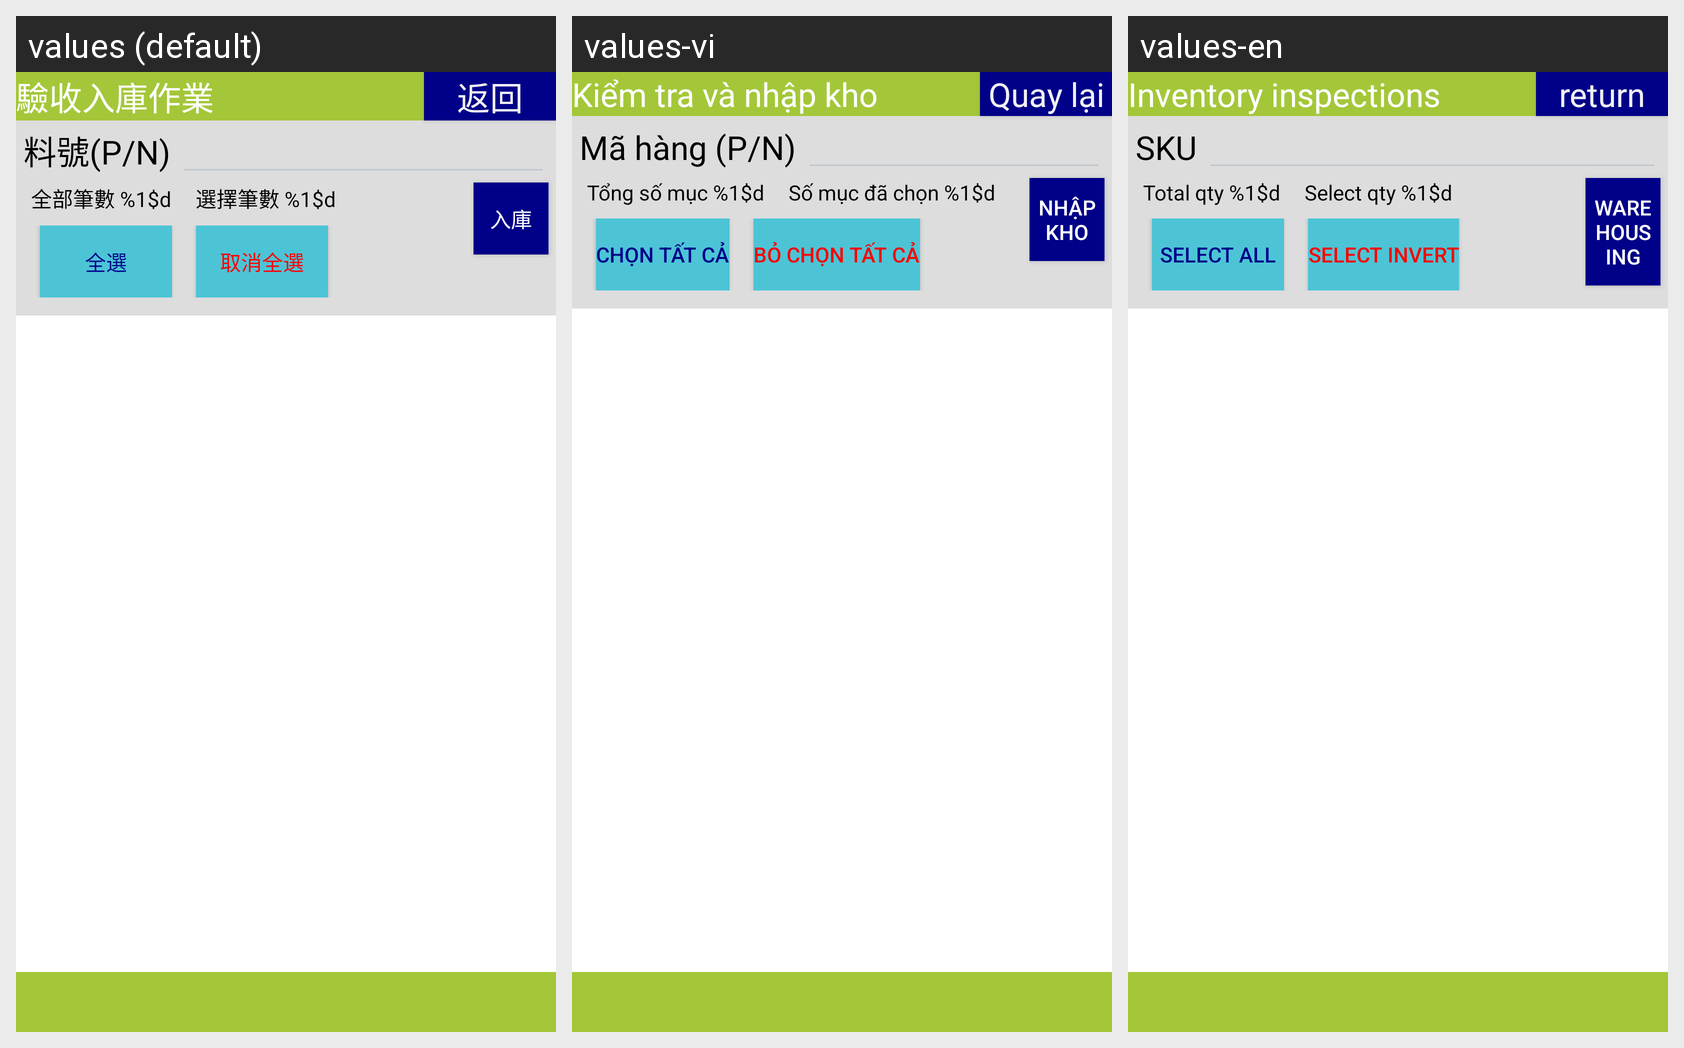

The same Android screen rendered under several of its app's locales, left to right. List the strings drawn on it with the default value and each locale's translation.
Android screen res/layout/activity_acceptance_batch_list.xml rendered under 3 locales, left to right: values (default), values-vi, values-en. Device: Nexus 5 (rendered at 1080×1920; each locale shown at half size, 540×960, under a caption strip naming it); theme android:Theme.DeviceDefault.NoActionBar.Fullscreen.
Strings drawn on this screen, with the default value and each locale's value (text and hints the layout hard-codes, and strings that could not be matched under every locale, appear in the picture but are not listed):

label_acceptance
  values: 驗收入庫作業
  values-vi: Kiểm tra và nhập kho
  values-en: Inventory inspections

button_return
  values: 返回
  values-vi: Quay lại
  values-en: return

label_pn
  values: 料號(P/N)
  values-vi: Mã hàng (P/N)
  values-en: SKU

label_total_qty
  values: 全部筆數 %1$d
  values-vi: Tổng số mục %1$d
  values-en: Total qty %1$d

label_select_qty
  values: 選擇筆數 %1$d
  values-vi: Số mục đã chọn %1$d
  values-en: Select qty %1$d

button_select_all
  values: 全選
  values-vi: Chọn tất cả
  values-en: Select all

button_select_invert
  values: 取消全選
  values-vi: Bỏ chọn tất cả
  values-en: Select invert

button_stock_in
  values: 入庫
  values-vi: Nhập kho
  values-en: Warehousing
